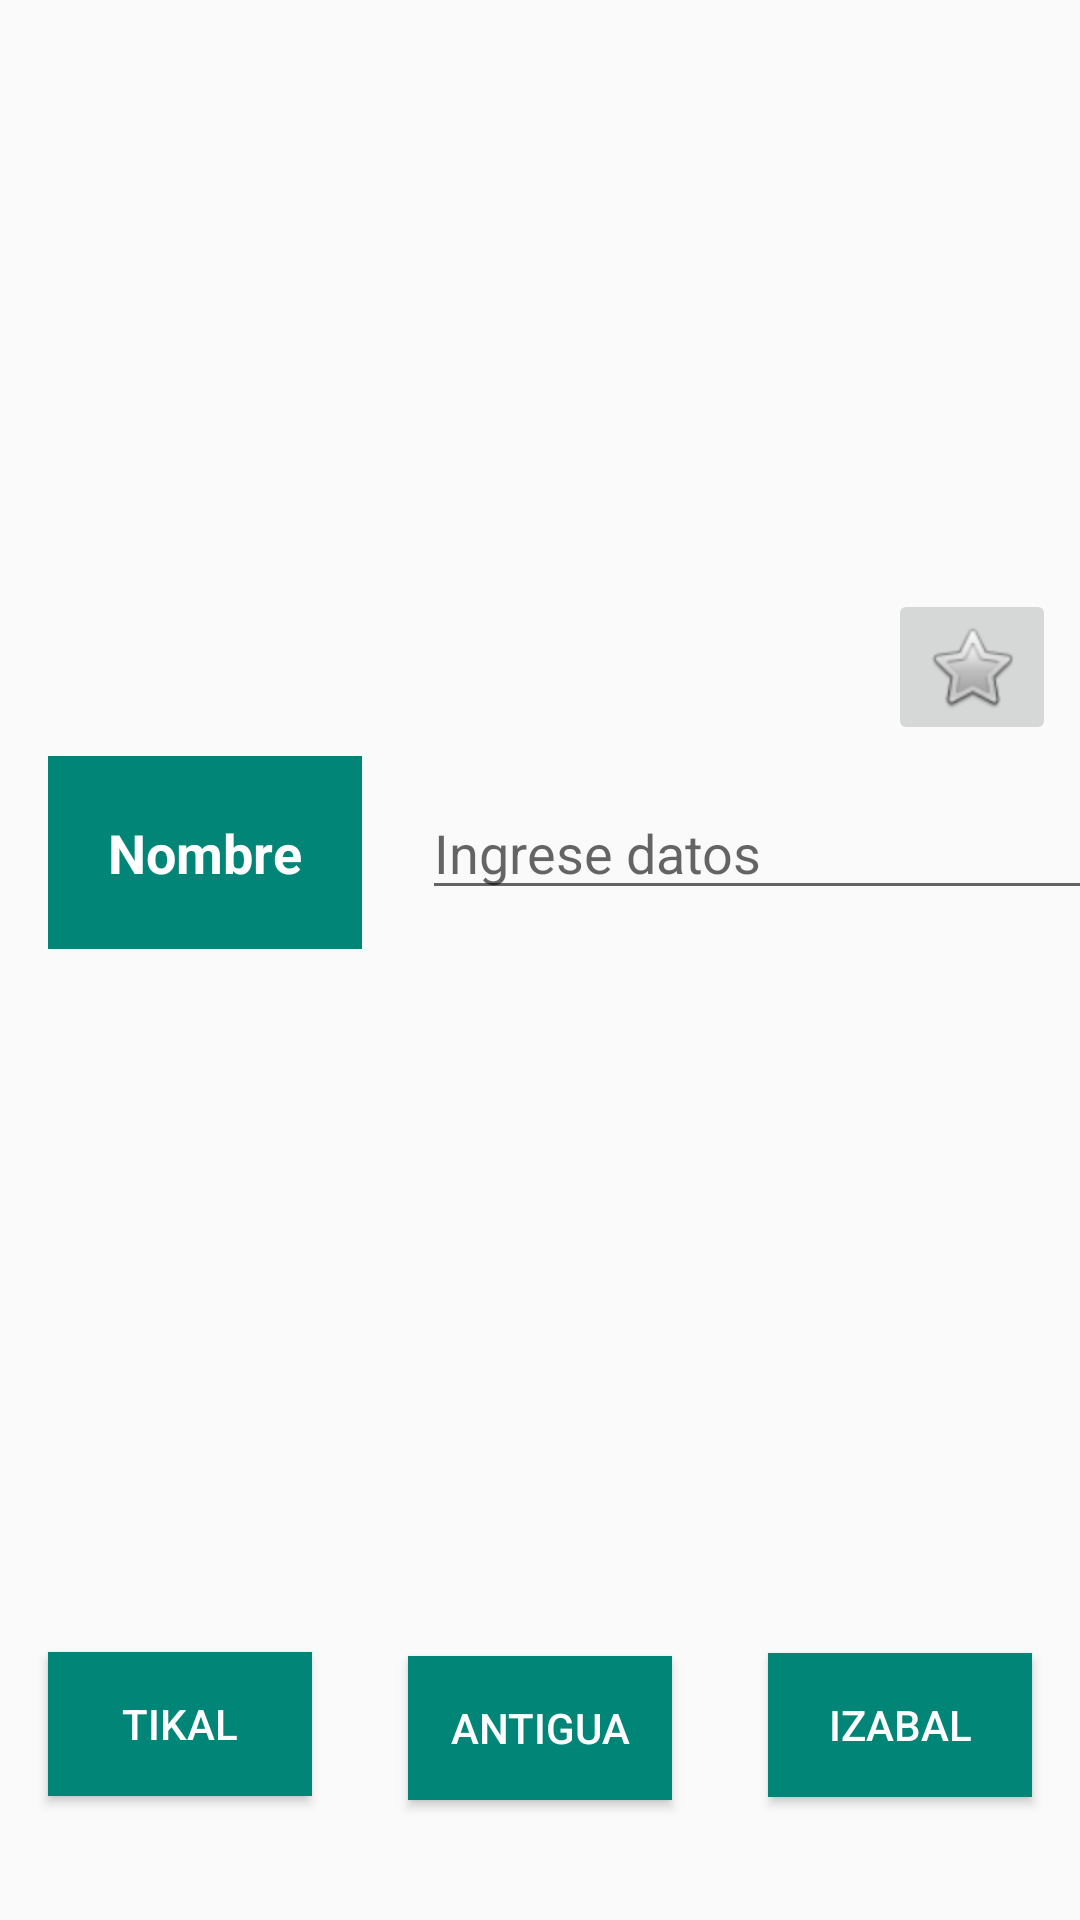

Here is an Android app screen rendered from its layout file. Give the layout XML and the strings, colors and styles it references.
<!-- AndroidManifest.xml: application theme AppTheme -->
<!-- res/layout/fragment_inicio.xml -->
<?xml version="1.0" encoding="utf-8"?>
<layout xmlns:android="http://schemas.android.com/apk/res/android"
             xmlns:tools="http://schemas.android.com/tools"
             xmlns:app="http://schemas.android.com/apk/res-auto"
             tools:context=".InicioFragment">

    <androidx.constraintlayout.widget.ConstraintLayout
            android:id="@+id/inicioConstraint"
            android:layout_width="match_parent"
            android:layout_height="match_parent">

        <ImageView
                android:layout_width="849dp"
                android:layout_height="236dp"
                tools:srcCompat="@mipmap/guat"
                android:id="@+id/imageView"
                android:layout_marginBottom="372dp"
                app:layout_constraintBottom_toBottomOf="parent"
                app:layout_constraintTop_toTopOf="parent"
                app:layout_constraintVertical_bias="0.0"
                app:layout_constraintStart_toStartOf="parent"
                android:layout_marginStart="8dp"
                app:layout_constraintEnd_toEndOf="parent"
                android:layout_marginEnd="8dp"
                android:cropToPadding="true"
                android:adjustViewBounds="true"/>

        <TextView
                android:text="@string/text_text"
                android:layout_width="wrap_content"
                android:layout_height="wrap_content"
                android:id="@+id/textView"
                android:padding="20dp"
                android:layout_marginTop="16dp"
                app:layout_constraintTop_toBottomOf="@+id/imageView"
                app:layout_constraintStart_toStartOf="parent"
                android:layout_marginStart="16dp"
                android:layout_marginBottom="8dp"
                app:layout_constraintBottom_toBottomOf="parent"
                app:layout_constraintVertical_bias="0.0"
                android:textSize="18sp"
                android:textStyle="bold"
                android:textColor="@android:color/background_light"
                android:background="@color/colorPrimary"/>
        <TextView
                android:text=""
                android:padding="20dp"
                android:textSize="18sp"
                android:textStyle="bold"
                android:layout_width="wrap_content"
                android:layout_height="wrap_content"
                android:id="@+id/textIngresado"
                android:textAlignment="center"
                android:visibility="invisible"
                android:layout_marginEnd="8dp"
                android:layout_marginStart="8dp"
                android:layout_marginBottom="8dp"
                android:layout_marginTop="32dp"
                app:layout_constraintEnd_toEndOf="parent"
                app:layout_constraintHorizontal_bias="0.496"
                app:layout_constraintStart_toStartOf="parent"
                app:layout_constraintBottom_toBottomOf="parent"
                android:textColor="@android:color/background_dark"
                app:layout_constraintTop_toBottomOf="@+id/imageView"
                app:layout_constraintVertical_bias="0.306"/>
        <EditText
                android:layout_width="253dp"
                android:inputType="textPersonName"
                android:ems="10"
                android:id="@+id/editText"
                app:layout_constraintBaseline_toBaselineOf="@+id/textView"
                app:layout_constraintStart_toEndOf="@+id/textView"
                android:layout_marginStart="20dp"
                android:layout_height="wrap_content"
                android:hint="@string/editText_text"/>
        <Button
                style="@style/ButtonStyle"
                android:text="@string/button1_text"
                android:id="@+id/button1"
                app:layout_constraintBottom_toBottomOf="parent"
                app:layout_constraintTop_toBottomOf="@+id/textView"
                app:layout_constraintVertical_bias="0.994"
                app:layout_constraintStart_toStartOf="parent"
                android:layout_marginStart="16dp"/>
        <Button
                style="@style/ButtonStyle"
                android:text="@string/button2_text"
                android:id="@+id/button2"
                app:layout_constraintTop_toTopOf="parent"
                app:layout_constraintBottom_toBottomOf="parent"
                app:layout_constraintVertical_bias="1.0"
                app:layout_constraintStart_toEndOf="@+id/button1"
                app:layout_constraintEnd_toStartOf="@+id/button3"
                android:layout_marginStart="8dp"
                android:layout_marginEnd="8dp"/>
        <Button
                style="@style/ButtonStyle"
                android:text="@string/button3_text"
                android:id="@+id/button3"
                app:layout_constraintBottom_toBottomOf="parent"
                app:layout_constraintTop_toTopOf="parent"
                app:layout_constraintVertical_bias="0.998"
                app:layout_constraintEnd_toEndOf="parent"
                android:layout_marginEnd="16dp"/>
        <ImageButton
                android:layout_width="wrap_content"
                android:layout_height="wrap_content"
                app:srcCompat="@android:drawable/btn_star"
                android:id="@+id/starButton"
                android:layout_marginTop="16dp"
                app:layout_constraintTop_toTopOf="parent"
                android:layout_marginBottom="8dp"
                app:layout_constraintBottom_toBottomOf="parent"
                app:layout_constraintVertical_bias="0.32"
                android:layout_marginEnd="8dp"
                app:layout_constraintStart_toStartOf="parent"
                app:layout_constraintHorizontal_bias="1.0"
                app:layout_constraintEnd_toEndOf="parent"/>
    </androidx.constraintlayout.widget.ConstraintLayout>
</layout>
<!-- resources referenced by this layout -->
<resources>
  <color name="colorPrimary">#008577</color>
  <string name="button1_text">TIKAL</string>
  <string name="button2_text">ANTIGUA</string>
  <string name="button3_text">IZABAL</string>
  <string name="editText_text">Ingrese datos</string>
  <string name="text_text">Nombre</string>
  <style name="ButtonStyle">
          <item name="android:layout_height">wrap_content</item>
          <item name="android:layout_width">wrap_content</item>
          <item name="android:layout_marginBottom">40dp</item>
          <item name="android:layout_marginTop">8dp</item>
          <item name="android:layout_marginStart">24dp</item>
          <item name="android:background">@color/colorPrimary</item>
          <item name="android:textColor">@android:color/background_light</item>
      </style>
  <style name="AppTheme" parent="Theme.AppCompat.Light.DarkActionBar">
          <item name="colorPrimary">@color/colorPrimary</item>
          <item name="colorPrimaryDark">@color/colorPrimaryDark</item>
          <item name="colorAccent">@color/colorAccent</item>
      </style>
  <color name="colorPrimaryDark">#00574B</color>
  <color name="colorAccent">#D81B60</color>
</resources>
